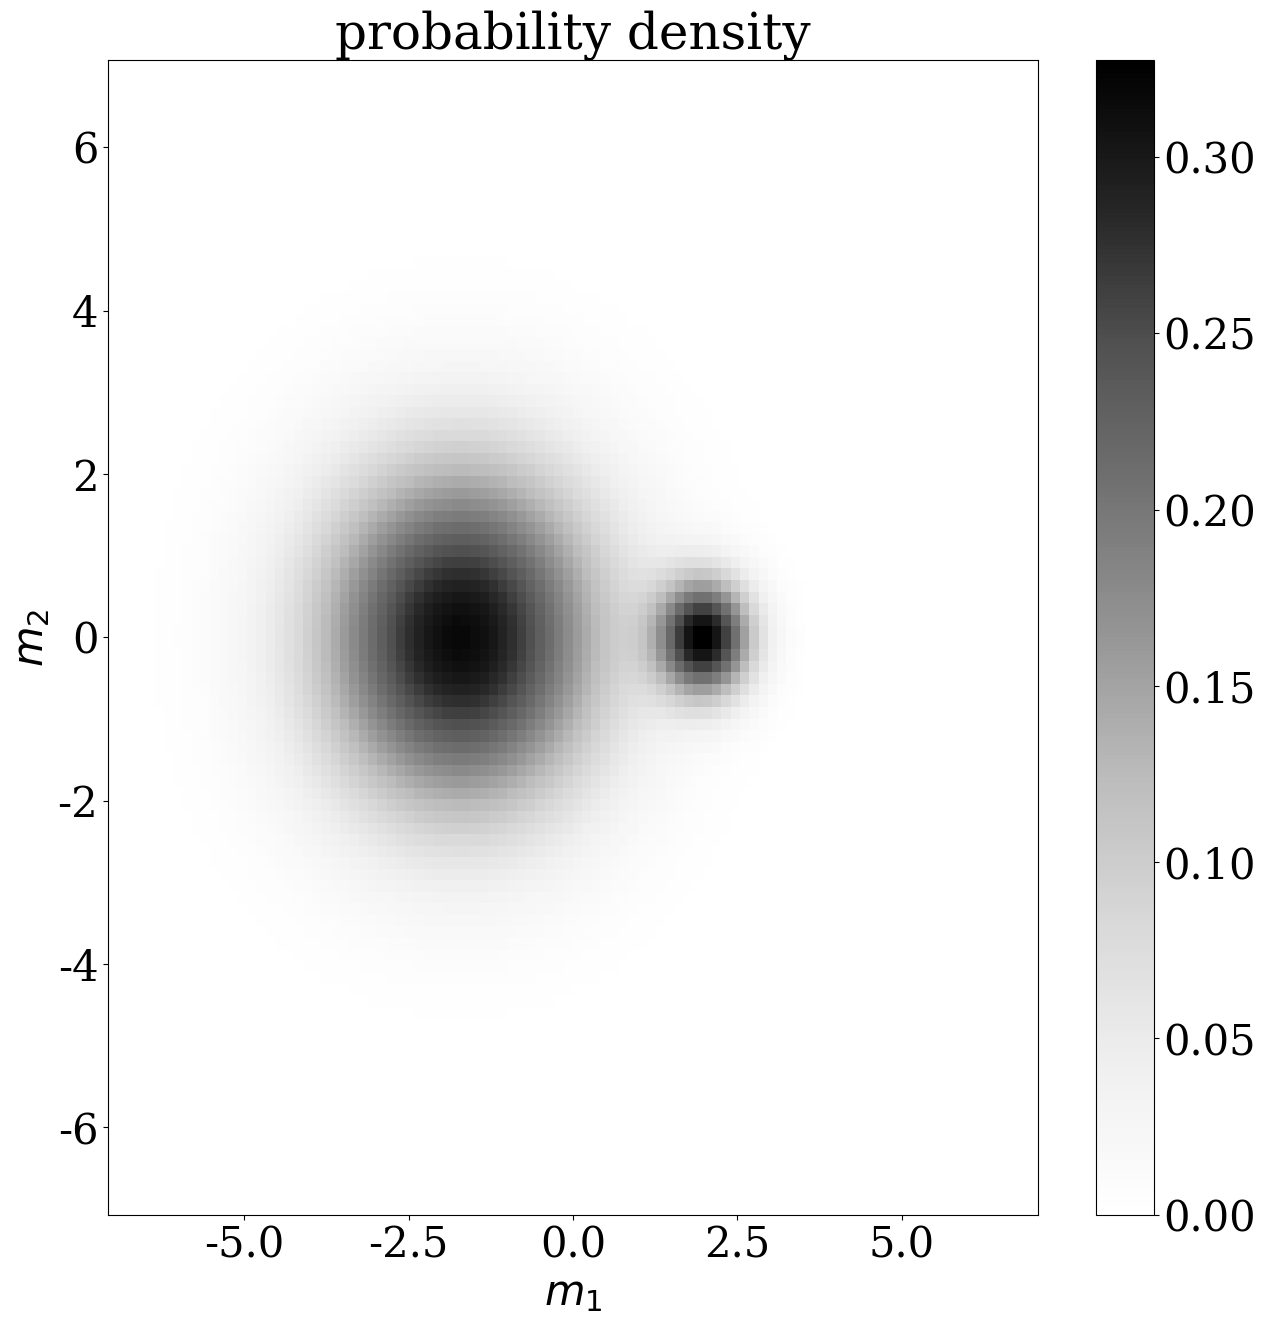
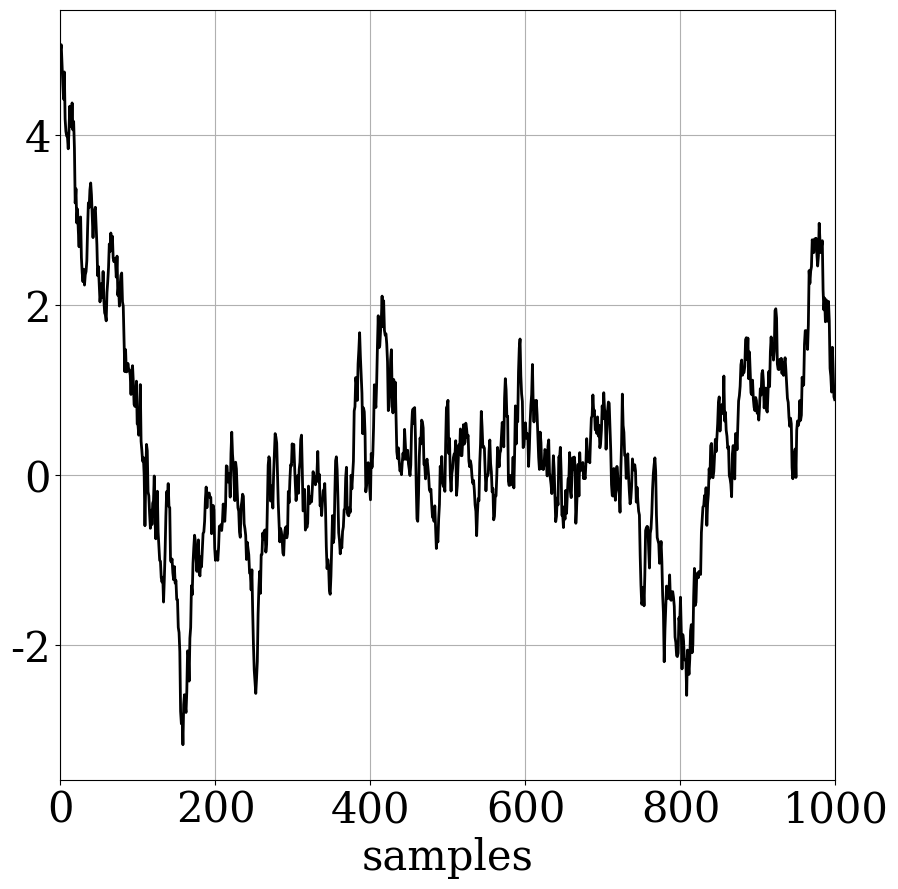
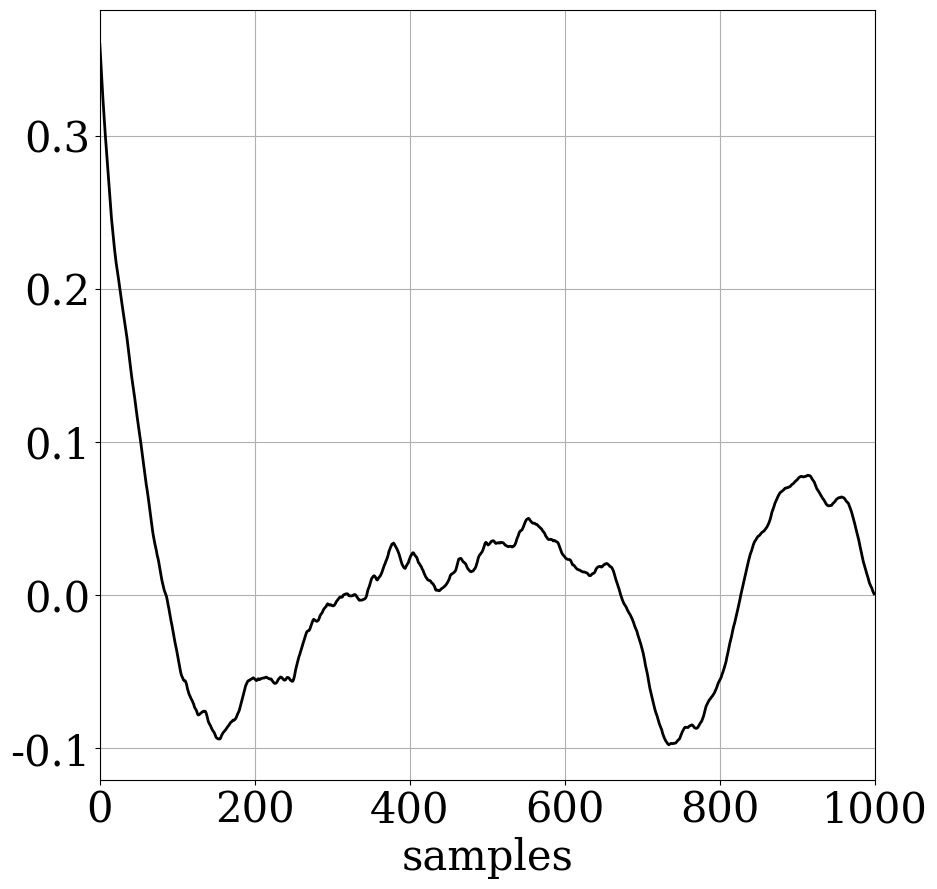
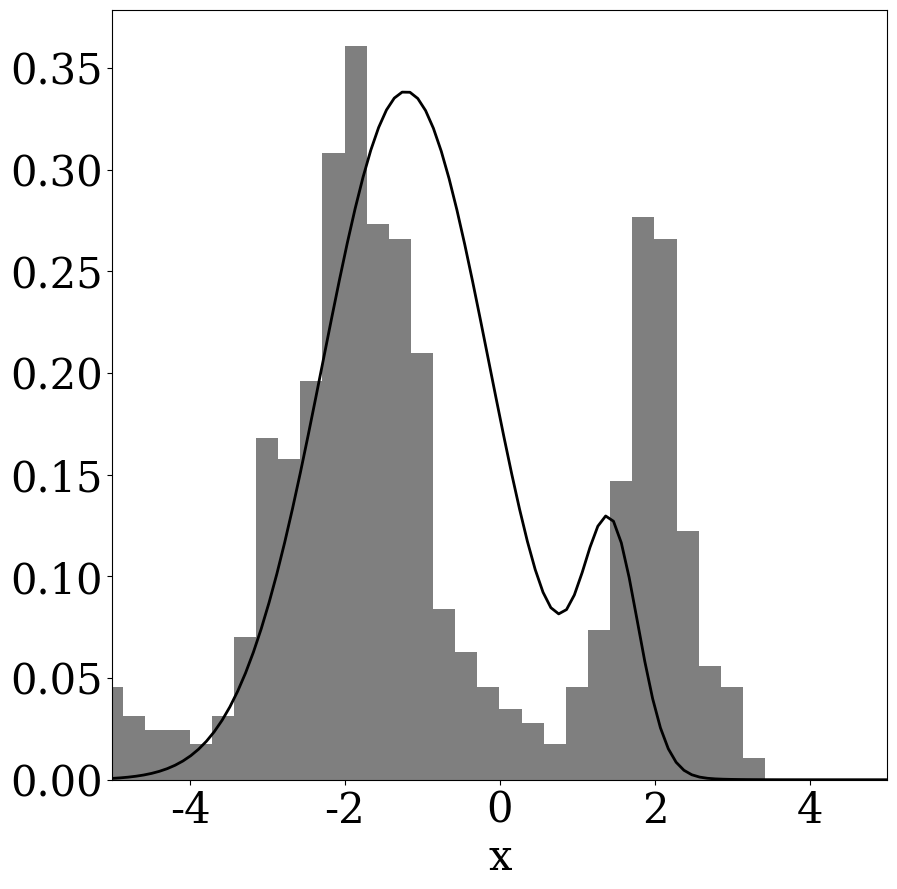
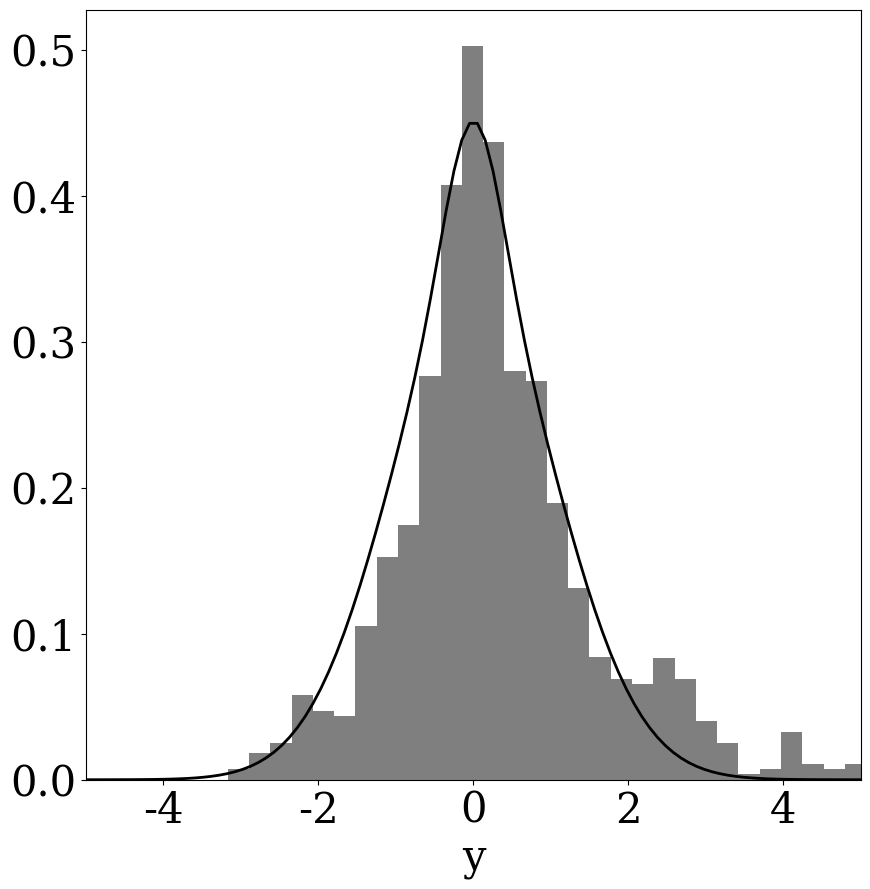
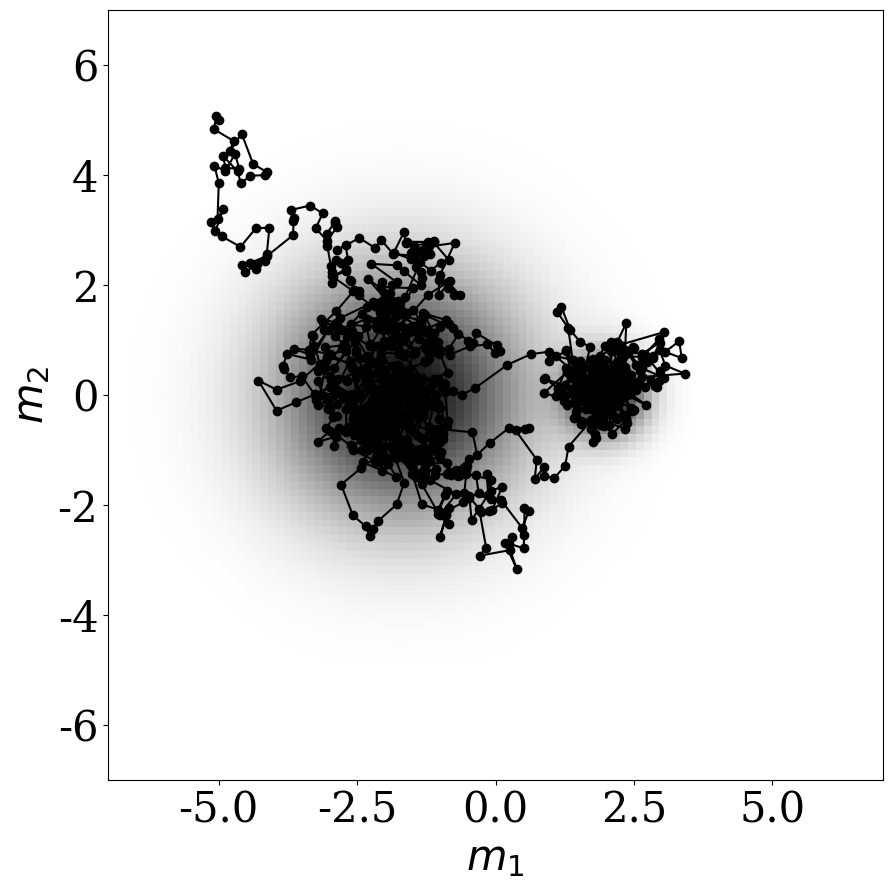

Write the Python code that produced these figures, in order.
# ---
# jupyter:
#   jupytext:
#     text_representation:
#       extension: .py
#       format_name: light
#       format_version: '1.5'
#       jupytext_version: 1.6.0
#   kernelspec:
#     display_name: Python 3
#     language: python
#     name: python3
# ---

# # Metropolis-adjusted Langevin algorithm (MALA)
#
# In this notebook we consider the sampling of a 2-D probability density using MALA.

# # 0. Import packages and set some parameters

# +
import numpy as np
import matplotlib.pyplot as plt

plt.rcParams["font.family"] = "serif"
plt.rcParams.update({"font.size": 30})
# -

# # 1. Probability density
#
# We first define the probability density that we wish to sample. This can of course be adapted to make the problem simpler or more complicated.

# +
s1 = 1.5
s2 = 0.5
x1 = -1.7
y1 = 0.0
x2 = 2.0
y2 = 0.0

# Define probability density as superposition of two (unnormalised) normal distributions.
def p1(x, y):
    return np.exp(-0.5 * ((x - x1) ** 2 + (y - y1) ** 2) / s1 ** 2) / (2.0 * np.pi * s2)


def p2(x, y):
    return np.exp(-0.5 * ((x - x2) ** 2 + (y - y1) ** 2) / s2 ** 2) / (2.0 * np.pi * s2)


def p(x, y):
    return p1(x, y) + p2(x, y)


# x- and y-derivatives of the logarithmic probability density.
def dxp(x, y):
    return ((x1 - x) * p1(x, y) / s1 ** 2 + (x2 - x) * p2(x, y) / s2 ** 2) / (
        p1(x, y) + p2(x, y)
    )


def dyp(x, y):
    return ((y1 - y) * p1(x, y) / s1 ** 2 + (y2 - y) * p2(x, y) / s2 ** 2) / (
        p1(x, y) + p2(x, y)
    )


# Plot.
x = np.linspace(-7.0, 7.0, 100)
y = np.linspace(-7.0, 7.0, 100)
x, y = np.meshgrid(x, y)

plt.figure(figsize=(15, 15))
plt.pcolor(x, y, p(x, y), cmap="Greys")
plt.colorbar()
plt.xlabel(r"$m_1$")
plt.ylabel(r"$m_2$")
plt.title("probability density")
plt.show()


# -

# # 2. Transition probability density
#
# To evaluate the Metropolis rule, we need an explicit expression of the transition probablity density, which we will code in a function below.


def T(xi, yi, xj, yj):
    x = xi - xj - 0.5 * sigma ** 2 * dxp(xj, yj)
    y = yi - yj - 0.5 * sigma ** 2 * dyp(xj, yj)
    r = x ** 2 + y ** 2
    return np.exp(-0.5 * r / sigma ** 2)


# # 3. Input parameters
#
# Here we set the most important input parameters. They include the proposal (or search) radius, the total number of samples, and the number of samples used later for plotting.

# +
# Proposal radius.
sigma = 0.25

# Number of Metropolis-Hastings samples.
N = 1000

# Number of samples for plotting.
N_plot = 1000
# -

# # 4. Sampling
#
# Sampling starts by the generation of a random starting point. We then randomly produce new samples - either by local or global proposals - and subject them to the Metropolis rule. The result is a vector containing all the samples.

# +
# Initialise sample vectors and number of accepted models.
sx = np.zeros(N)
sy = np.zeros(N)
accept = 0

# Initial values (randomly or deterministically chosen).
# sx[0],sy[0]=5.0*(np.random.rand(2)-0.5)
sx[0] = -5.0
sy[0] = 5.0

# Start sampling.
for it in range(1, N):

    # Make a new proposal.
    sx_prop = (
        sx[it - 1]
        + 0.5 * sigma ** 2 * dxp(sx[it - 1], sy[it - 1])
        + sigma * np.random.randn()
    )
    sy_prop = (
        sy[it - 1]
        + 0.5 * sigma ** 2 * dyp(sx[it - 1], sy[it - 1])
        + sigma * np.random.randn()
    )

    # Compute Metropolis ratio.
    p_prop = p(sx_prop, sy_prop) * T(sx[it - 1], sy[it - 1], sx_prop, sy_prop)
    p_current = p(sx[it - 1], sy[it - 1]) * T(sx_prop, sy_prop, sx[it - 1], sy[it - 1])
    m = p_prop / p_current

    # Evaluate Metropolis rule
    if m > np.random.rand():
        sx[it] = sx_prop
        sy[it] = sy_prop
        p_current = p_prop
        accept += 1
    else:
        sx[it] = sx[it - 1]
        sy[it] = sy[it - 1]
# -

# # 5. Output and analysis
#
# Following the sampling, we plot the results and perform some analyses.

# +
# Acceptance ratio.
print("acceptance ratio: %f " % (accept / N))

# Trace plots.
plt.figure(figsize=(10, 10))
plt.plot(sy, "k", linewidth=2)
plt.xlim([0, N])
plt.grid()
plt.xlabel("samples")
plt.savefig("trace.pdf")
plt.show()

# Auto-correlation.
cc = np.correlate(sy, sy, "full") / np.sum(sx * sx)
cc = cc[N - 1 :]

# Estimate of the effective sample size (Gelman et al., 2013).
Neff = 0.0
for i in range(N - 1):
    if cc[i] + cc[i + 1] > 0.0:
        Neff += cc[i]

Neff = N / (1.0 + 2.0 * Neff)
print("effective sample size: %f" % Neff)

# Plot autocorrelation function.
plt.figure(figsize=(10, 10))
plt.plot(cc[0:N_plot], "k", linewidth=2)
plt.xlabel("samples")
plt.xlim([0, N_plot])
plt.grid()
plt.savefig("autocorrelation.pdf")
plt.show()

# 1D marginals.
P = p(x, y)

px = 0.1 * np.sum(P, axis=0)
px = 10.0 * px / np.sum(px)

py = 0.1 * np.sum(P, axis=1)
py = 10.0 * py / np.sum(py)

plt.figure(figsize=(10, 10))
n, bins, patches = plt.hist(sx, 30, density=True, facecolor="k", alpha=0.5)
plt.plot(np.linspace(-5.0, 5.0, 100), px, "k", linewidth=2)
plt.xlabel("x")
# plt.title('x marginal')
plt.xlim([-5.0, 5.0])
plt.savefig("x_marginal.pdf")
plt.show()

plt.figure(figsize=(10, 10))
n, bins, patches = plt.hist(sy, 30, density=True, facecolor="k", alpha=0.5)
plt.plot(np.linspace(-5.0, 5.0, 100), py, "k", linewidth=2)
plt.xlabel("y")
# plt.title('y marginal')
plt.xlim([-5.0, 5.0])
plt.savefig("y_marginal.pdf")
plt.show()

# Plot samples.
if True:
    plt.figure(figsize=(10, 10))
    plt.pcolor(x, y, p(x, y), cmap="binary")
    # plt.colorbar()
    plt.xlabel(r"$m_1$")
    plt.ylabel(r"$m_2$")
    plt.plot(sx[0:N_plot], sy[0:N_plot], "k")
    plt.plot(sx[0:N_plot], sy[0:N_plot], "ko")
    plt.xlim([-7.0, 7.0])
    plt.ylim([-7.0, 7.0])
    plt.savefig("trajectories.pdf")
    # plt.title('trajectory')
    plt.show()
